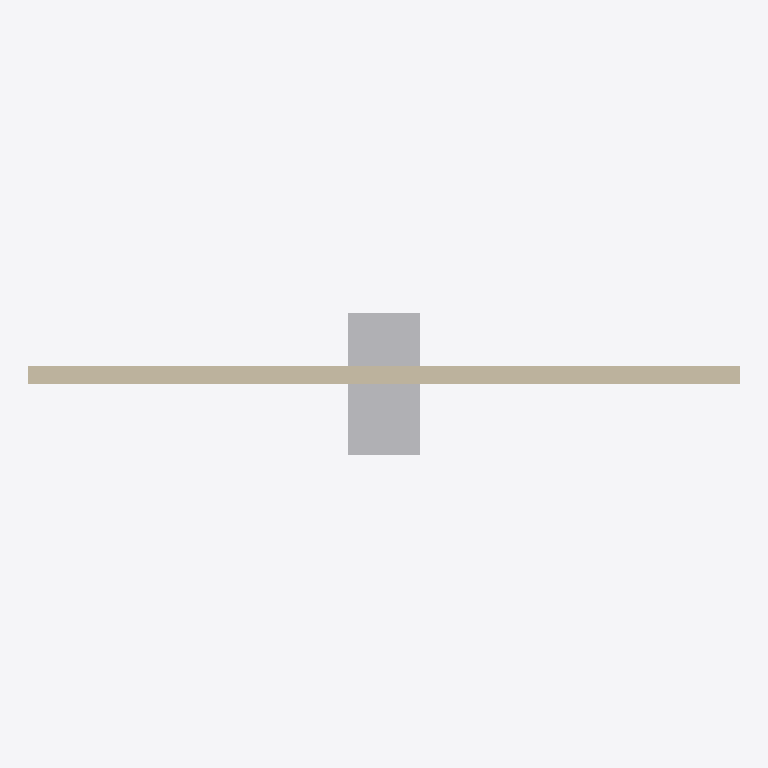
Plan cut of the same IFC building model at storey (level 0.00 m, cut at 1.40 m), seen from above with north up, elements coloured by IFC class: 1 wall (beige), 1 other element (light grey). Cut surfaces are drawn darker.
Extent 10.0 m × 2.0 m × 3.0 m (x, y, z). Storeys (1): unnamed at 0.00 m. Elements (2): 1 IfcProjectionElement, 1 IfcWallStandardCase.

HEADER;
FILE_DESCRIPTION(('ViewDefinition [CoordinationView]'),'2;1');
FILE_NAME('','2016-03-28T17:33:16',(''),(''),'Xbim.Ifc File Processor version 3.1.0.0','Xbim version 3.1.0.0','');
FILE_SCHEMA(('IFC2X3'));
ENDSEC;
DATA;
#6=IFCPROJECT('09gZfU8cr05xOSv8Z2Qfbl',#7,'testProject',$,$,$,$,(#21,#24),#9);
#25=IFCSITE('2B1QcX54TBex9TYwCY$aAw',#7,$,$,$,$,$,$,.ELEMENT.,$,$,$,$,$);
#27=IFCBUILDING('0f1PZFXgbC8waarxMlg0qy',#7,$,$,$,#28,$,$,.ELEMENT.,$,$,$);
#34=IFCBUILDINGSTOREY('1qFRqcky57uQI9TAoJRI7u',#7,$,$,$,#35,$,$,.ELEMENT.,0.0);
#48=IFCWALLSTANDARDCASE('0iUj1oyBb4pvoFmUf81PCx',#7,$,$,$,#50,#69,$);
#81=IFCPROJECTIONELEMENT('2FuoPfxB95jR25yShDYPAl',#7,$,$,$,#82,#87,$);
ENDSEC;
